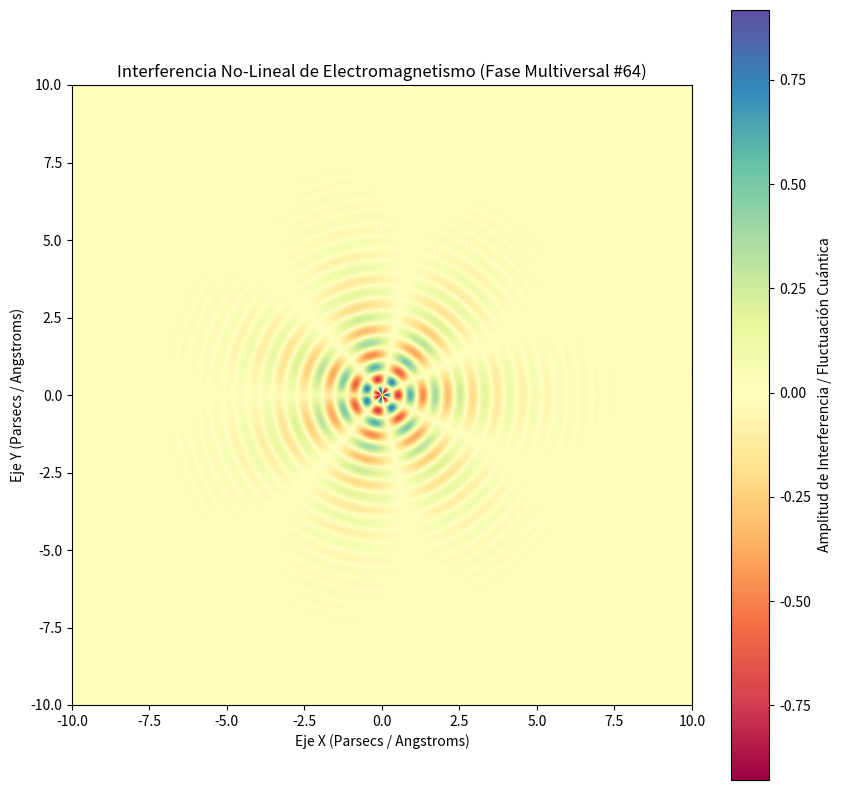

This chart was generated by the following Python code:
%matplotlib inline
# Simulación Multiversal: Electromagnetismo - Variante 64
import numpy as np
import matplotlib.pyplot as plt

# Parámetros Físicos No-Lineales
omega_1 = 7.803
omega_2 = 3.427
lambda_decay = 0.542
phase_shift = 0.599

x = np.linspace(-10, 10, 800)
y = np.linspace(-10, 10, 800)
X, Y = np.meshgrid(x, y)

# Dinámica de Fluidos / Campos Tensor-Escalares (Fase Multiversal)
R = np.sqrt(X**2 + Y**2) + 1e-5
Z = (np.sin(omega_1 * R + phase_shift) * np.cos(omega_2 * np.arctan2(Y, X))) * np.exp(-lambda_decay * R)

plt.figure(figsize=(10, 10))
plt.imshow(Z, cmap='Spectral', extent=[-10, 10, -10, 10], origin='lower')
plt.colorbar(label='Amplitud de Interferencia / Fluctuación Cuántica')
plt.title(r'Interferencia No-Lineal de Electromagnetismo (Fase Multiversal #64)')
plt.xlabel('Eje X (Parsecs / Angstroms)')
plt.ylabel('Eje Y (Parsecs / Angstroms)')
plt.show()
